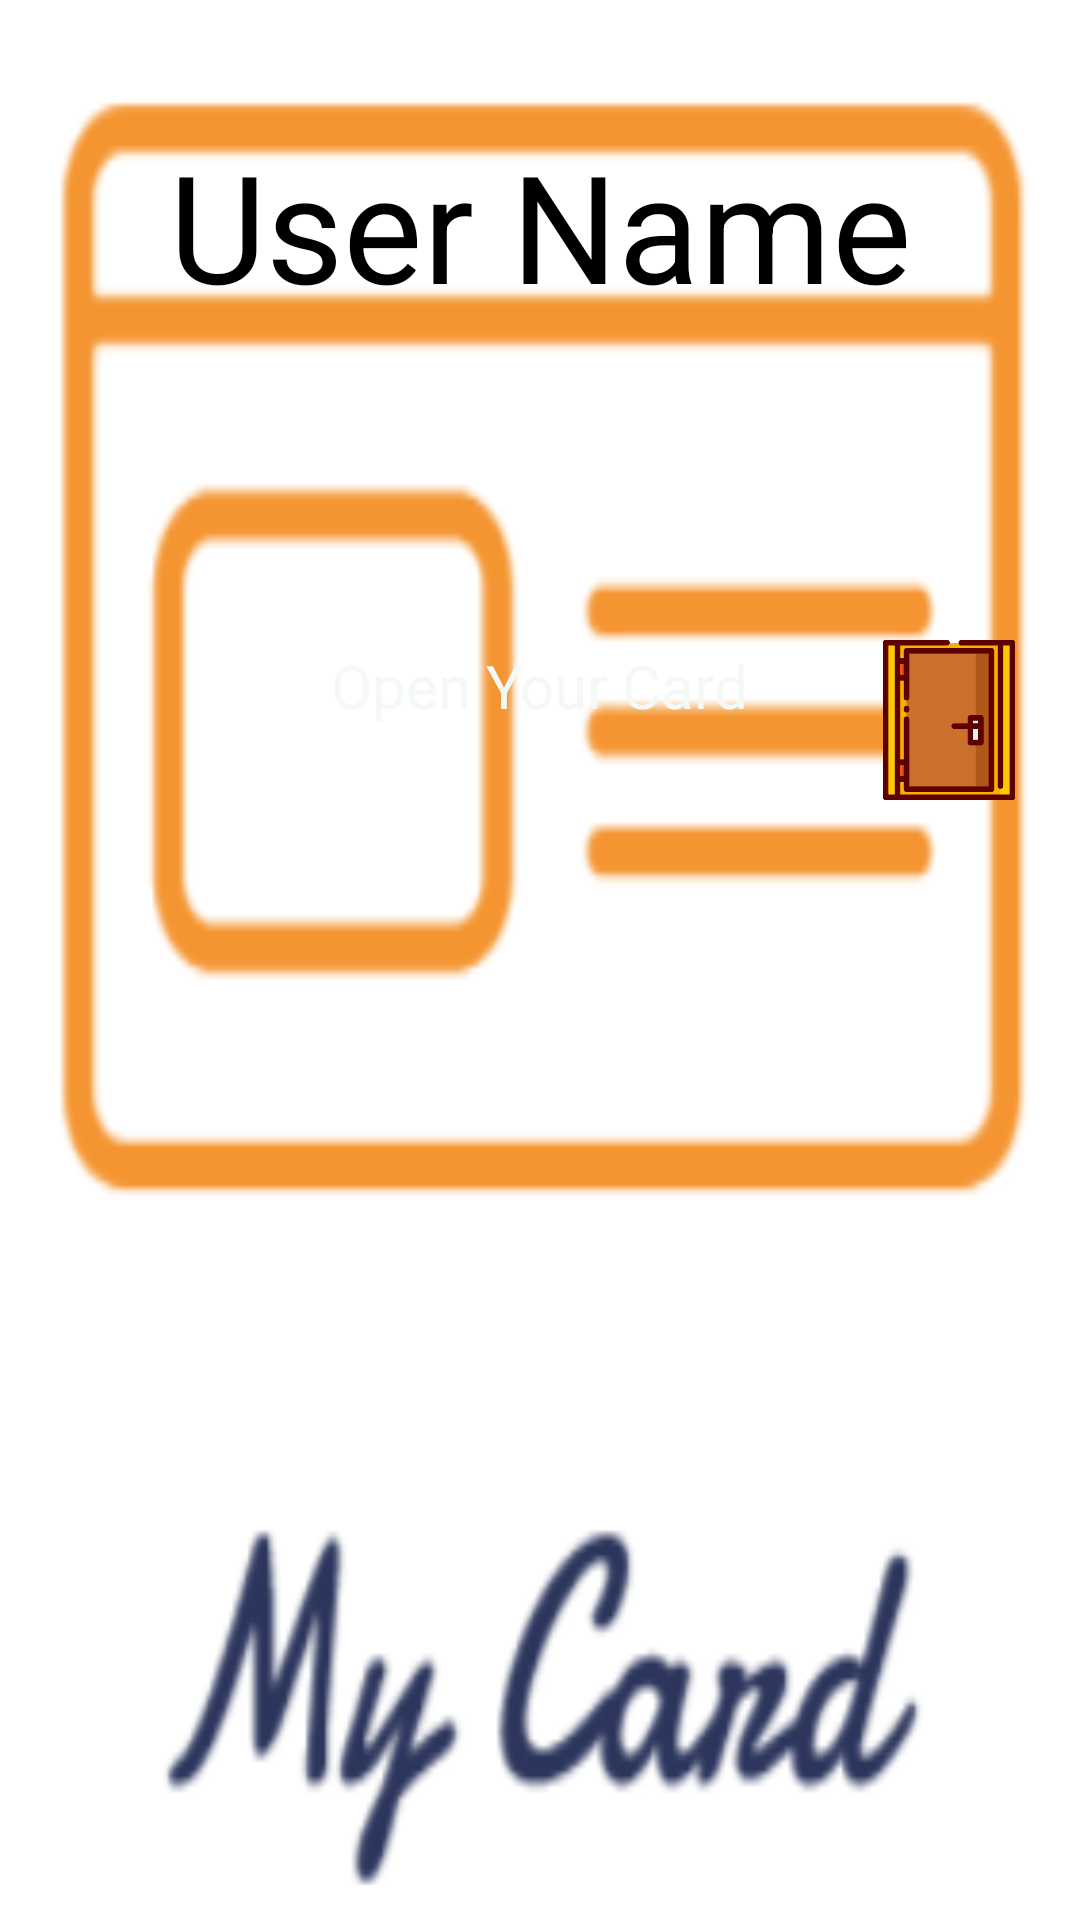

Write the Android layout XML for this screen, with the resource values it uses.
<!-- AndroidManifest.xml: application theme AppTheme -->
<!-- res/layout/card_widget.xml -->
<LinearLayout xmlns:android="http://schemas.android.com/apk/res/android"
    android:layout_width="match_parent"
    android:layout_height="match_parent"
    xmlns:app="http://schemas.android.com/apk/res-auto"
    android:background="@drawable/splashh"
    android:orientation="vertical"
    android:padding="@dimen/widget_margin">
<TextView
    android:id="@+id/user_name_widget"
    android:layout_width="match_parent"
    android:layout_height="150dp"
    android:layout_gravity="center"
    android:gravity="center"
    android:text="@string/user_name"
    android:textSize="50dp"
    android:textColor="@color/texts"
    />


    <RelativeLayout
        android:layout_width="match_parent"
        android:layout_height="wrap_content"
        app:layout_constraintTop_toBottomOf="@id/search"
        android:layout_marginTop="50dp"
        >
        <TextView
            android:id="@+id/logout_text"
            android:layout_width="wrap_content"
            android:layout_height="wrap_content"
         android:text="@string/open_your_card"
            android:padding="15dp"
            android:textColor="@color/white"
            android:textSize="20dp"
            android:gravity="center"
            android:layout_centerHorizontal="true"

            />

       <ImageView
            android:id="@+id/open_username"
            android:layout_width="150dp"
            android:layout_height="80dp"
            android:layout_marginStart="16dp"
            android:layout_marginEnd="8dp"
            android:layout_toEndOf="@+id/logout_text"

            android:padding="2dp"
            android:src="@drawable/door"
            app:layout_constraintEnd_toEndOf="parent"
            app:layout_constraintStart_toStartOf="parent" />
    </RelativeLayout>




</LinearLayout>
<!-- resources referenced by this layout -->
<resources>
  <color name="texts">#000000</color>
  <color name="white">#F4F8F7</color>
  <!-- drawable door: png bitmap (drawable-anydpi, 5274 bytes) -->
  <!-- drawable splashh: png bitmap (drawable, 15486 bytes) -->
  <string name="open_your_card">Open Your Card</string>
  <string name="user_name">User Name</string>
  <style name="AppTheme" parent="Theme.AppCompat.Light.DarkActionBar">
  
          
          <item name="colorPrimary">@color/colorPrimary</item>
          <item name="colorPrimaryDark">@color/colorPrimaryDark</item>
          <item name="colorAccent">@color/colorAccent</item>
      </style>
  <color name="colorPrimary">#FF5526</color>
  <color name="colorPrimaryDark">#F53900</color>
  <color name="colorAccent">#D81B60</color>
</resources>
